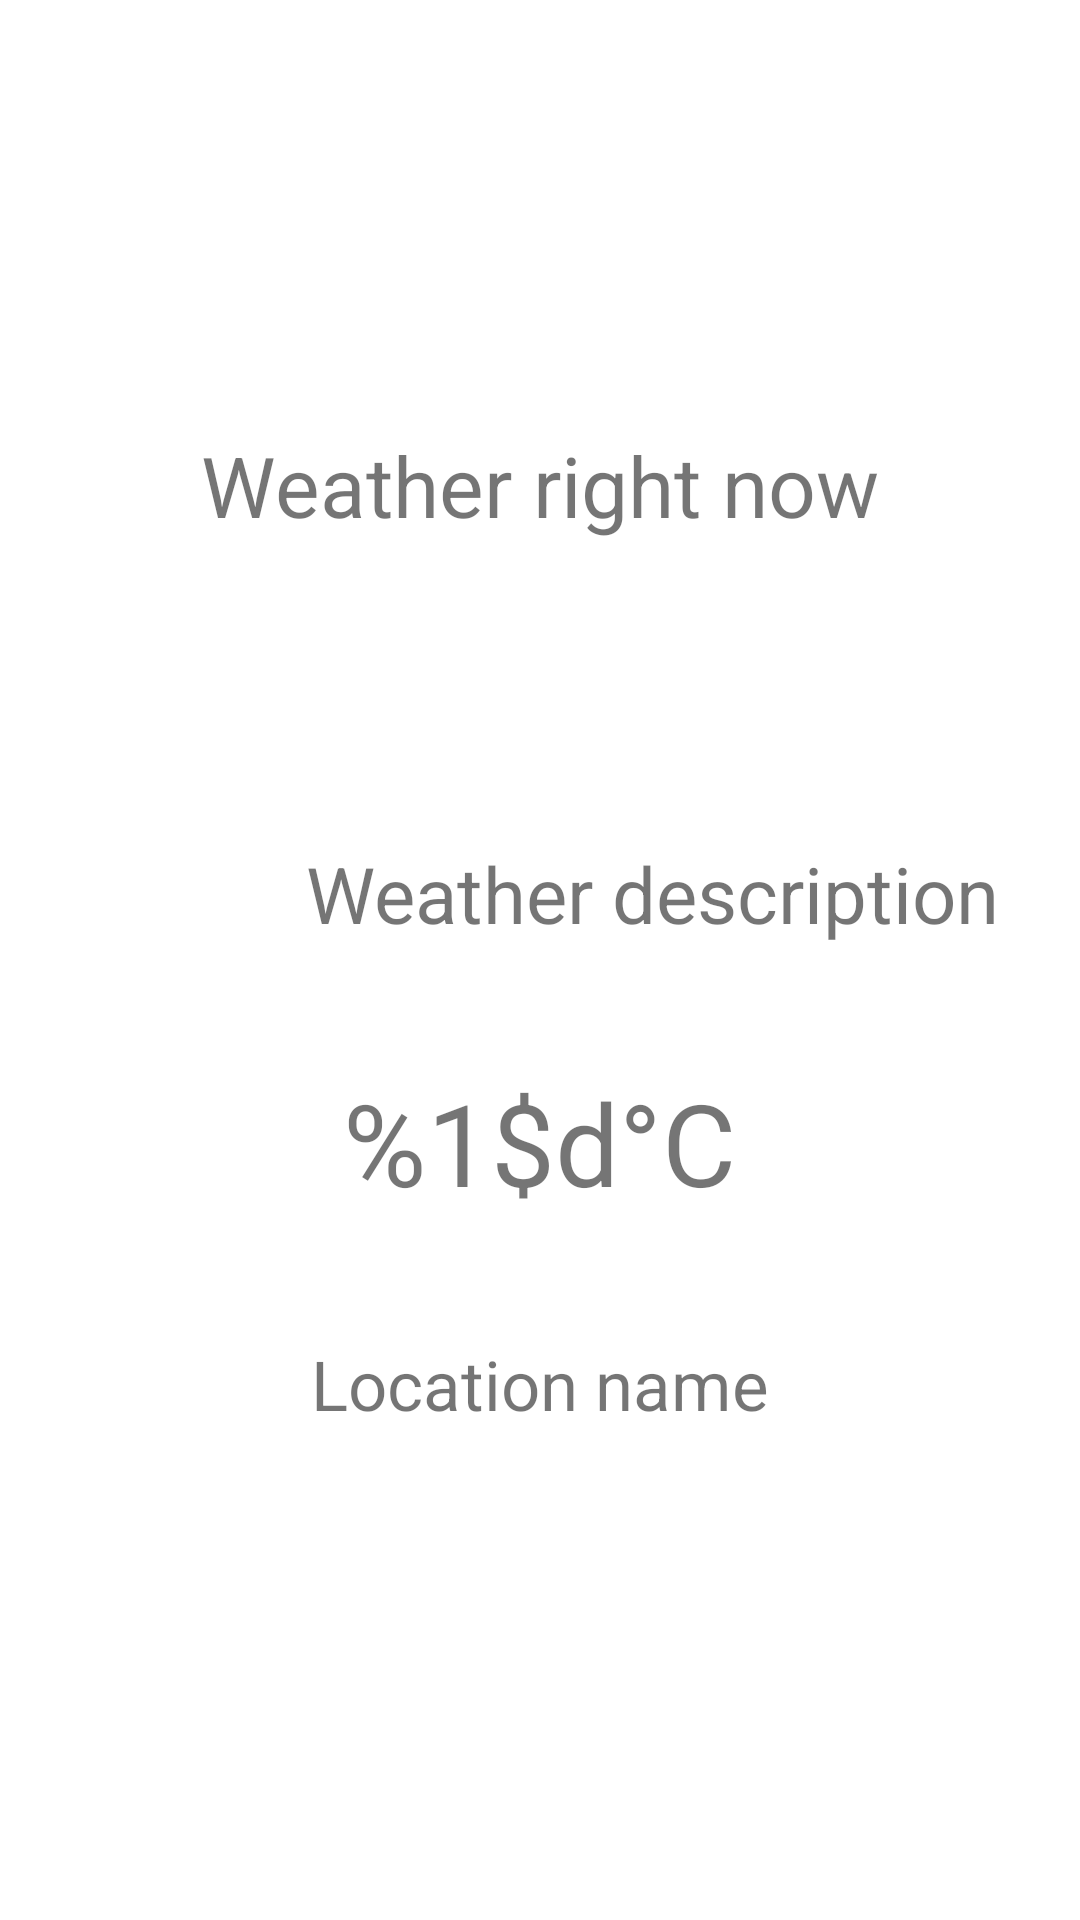

Reconstruct the res/layout file that produces this screen, plus the resources it refers to.
<!-- AndroidManifest.xml: activity theme Theme.MaterialComponents.DayNight.DarkActionBar -->
<!-- res/layout/activity_weather_notification.xml -->
<?xml version="1.0" encoding="utf-8"?>

<LinearLayout xmlns:android="http://schemas.android.com/apk/res/android"
    xmlns:app="http://schemas.android.com/apk/res-auto"
    xmlns:tools="http://schemas.android.com/tools"
    android:paddingLeft="16dp"
    android:paddingRight="16dp"
    android:layout_width="match_parent"
    android:layout_height="match_parent"
    android:orientation="vertical"
    android:gravity="center"
    android:paddingBottom="20dp"
    tools:context=".WeatherNotificationActivity">

    <TextView
        android:layout_width="wrap_content"
        android:layout_height="wrap_content"
        android:text="@string/current_weather"
        android:textSize="28sp"
        android:layout_gravity="center"
        android:paddingBottom="50dp"/>

    <LinearLayout
        android:layout_width="match_parent"
        android:layout_height="wrap_content"
        android:orientation="horizontal"
        android:gravity="center"
        android:paddingTop="10dp">

        <ImageView
            android:id="@+id/weatherIcon"
            android:layout_width="75dp"
            android:layout_height="75dp"
            android:src="@drawable/ic_01d"
            android:contentDescription="@string/weather_icon_description"
            />

        <TextView
            android:id="@+id/weather"
            android:layout_width="wrap_content"
            android:layout_height="wrap_content"
            android:paddingTop="40dp"
            android:text="Weather description"
            android:textSize="26sp"
            android:gravity="center" />

    </LinearLayout>

    <TextView
        android:id="@+id/temp"
        android:layout_width="wrap_content"
        android:layout_height="wrap_content"
        android:paddingTop="40dp"
        android:text="@string/temp_celsius"
        android:textSize="38sp"
        android:gravity="center" />

    <TextView
        android:id="@+id/locName"
        android:layout_width="match_parent"
        android:layout_height="wrap_content"
        android:paddingTop="40dp"
        android:text="Location name"
        android:textSize="23sp"
        android:gravity="center" />

</LinearLayout>
<!-- resources referenced by this layout -->
<resources>
  <string name="current_weather">Weather right now</string>
  <string name="temp_celsius">%1$d°C</string>
  <string name="weather_icon_description">Weather icon</string>
</resources>
